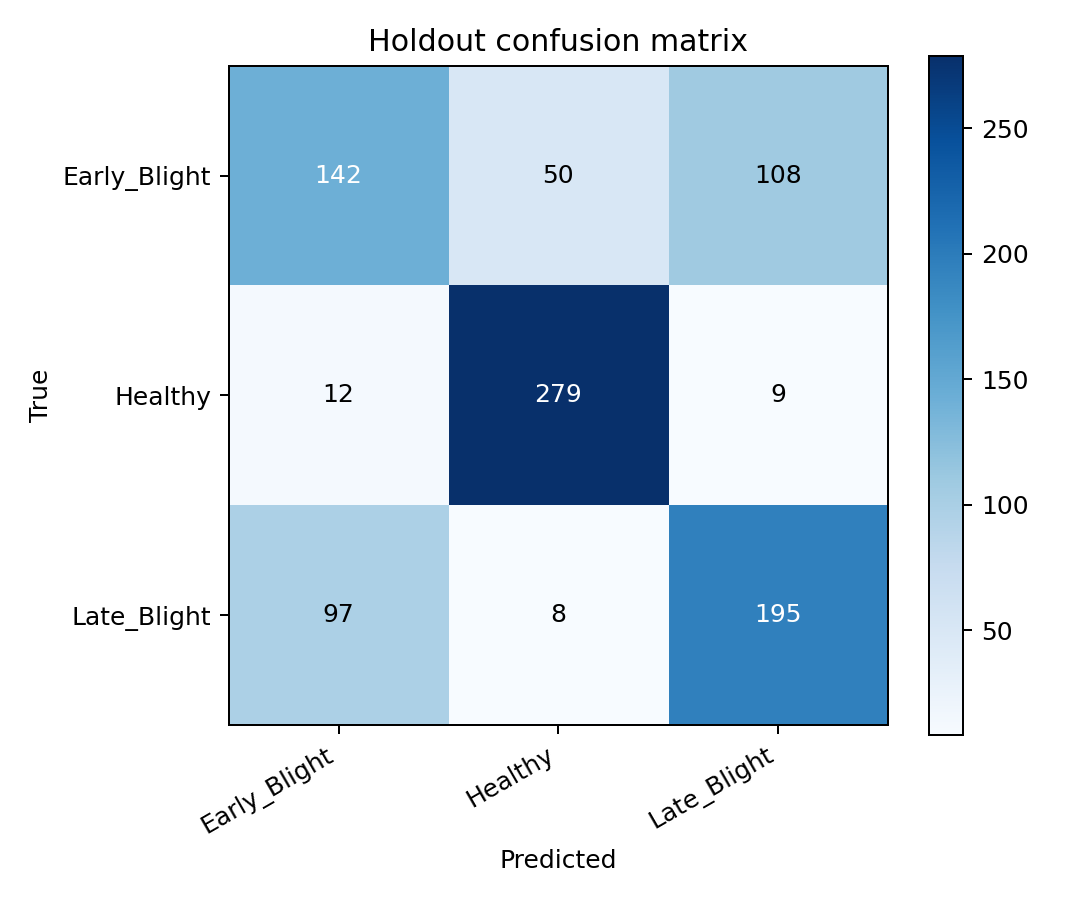

The file beside this chart, header and first rows:
true/pred, Early_Blight, Healthy, Late_Blight
Early_Blight, 142, 50, 108
Healthy, 12, 279, 9
Late_Blight, 97, 8, 195
